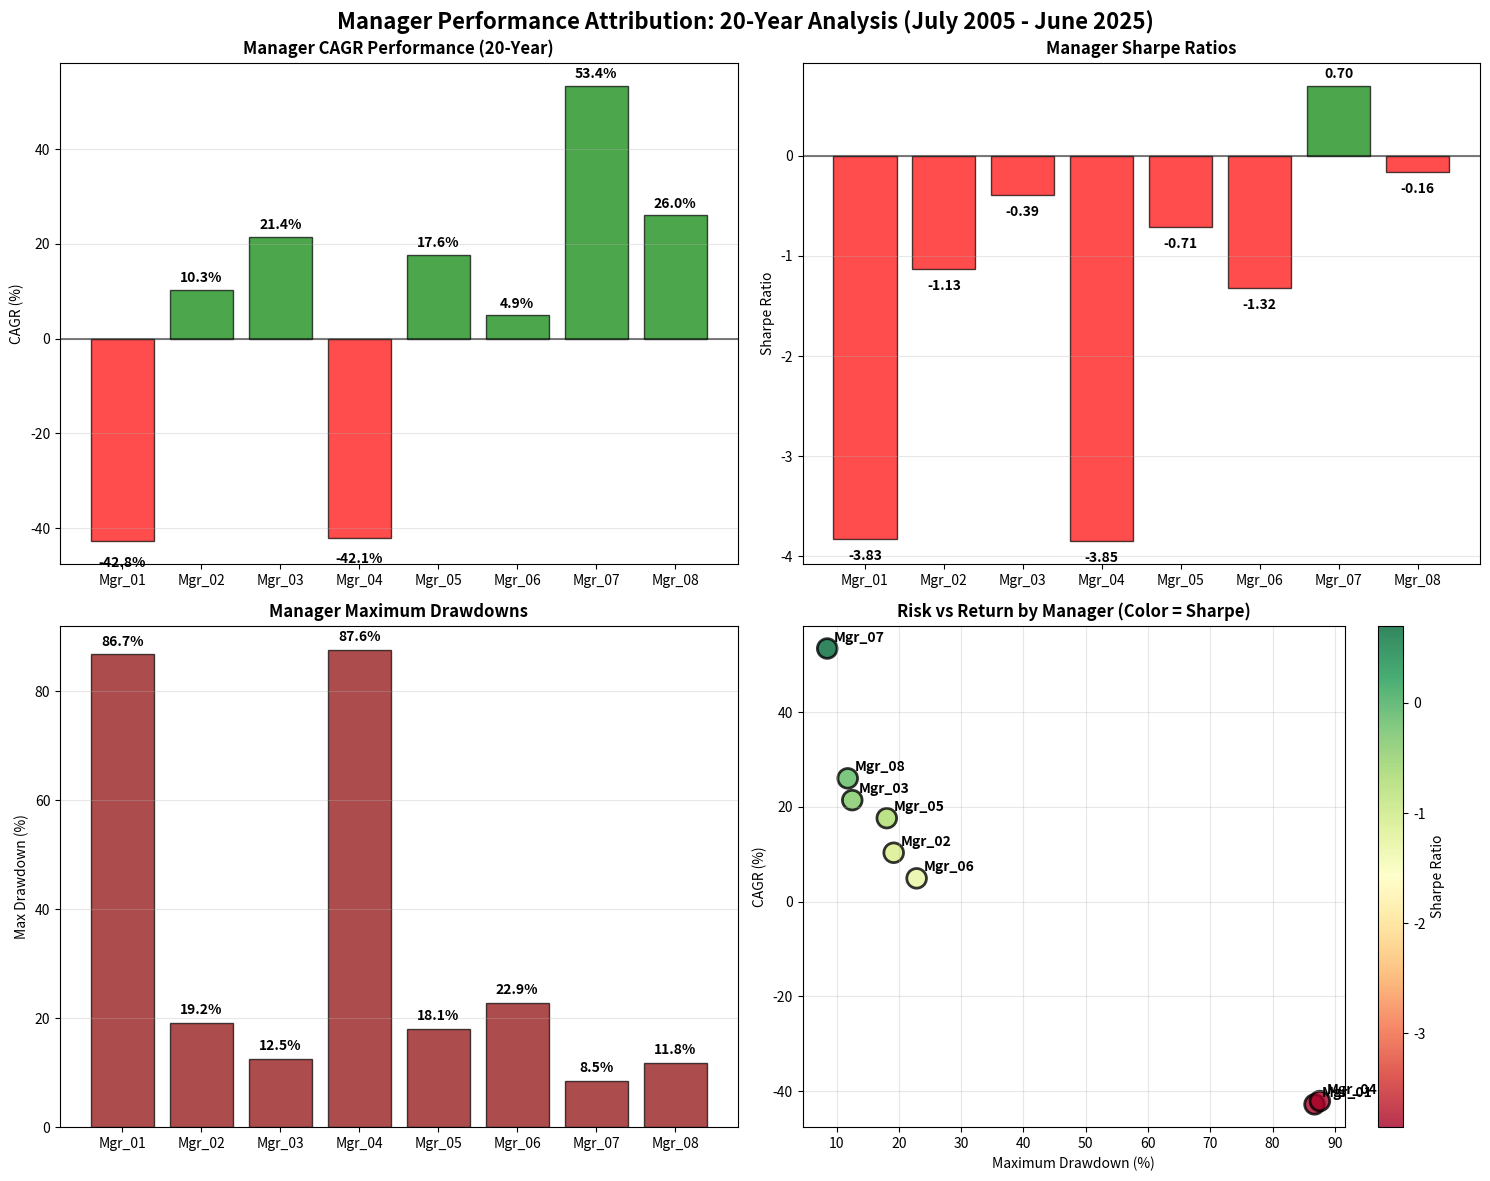

Recreate this plot in Python.
#!/usr/bin/env python3
"""
Manager Performance Attribution Analysis
Analysis of individual manager contributions over the 20-year backtest
"""

import pandas as pd
import matplotlib.pyplot as plt
import numpy as np  # noqa: F401

# Manager performance data from the single-period analysis (2005-2025)
manager_data = {
    "Manager": [
        "Mgr_01",
        "Mgr_02",
        "Mgr_03",
        "Mgr_04",
        "Mgr_05",
        "Mgr_06",
        "Mgr_07",
        "Mgr_08",
    ],
    "Full_Period_CAGR": [-42.8, 10.3, 21.4, -42.1, 17.6, 4.9, 53.4, 26.0],
    "Full_Period_Sharpe": [-3.83, -1.13, -0.39, -3.85, -0.71, -1.32, 0.70, -0.16],
    "Full_Period_Sortino": [-2.05, -1.29, -0.53, -2.06, -0.91, -1.46, 1.26, -0.22],
    "Full_Period_IR": [-5.50, -1.21, -0.37, -5.52, -0.74, -1.36, 0.73, -0.14],
    "Full_Period_MaxDD": [86.74, 19.18, 12.53, 87.60, 18.07, 22.86, 8.51, 11.80],
    "Weight": [
        12.5,
        12.5,
        12.5,
        12.5,
        12.5,
        12.5,
        12.5,
        12.5,
    ],  # Equal weights in portfolio
}

df_mgr = pd.DataFrame(manager_data)

# Create manager analysis visualization
fig, axes = plt.subplots(2, 2, figsize=(15, 12))
fig.suptitle(
    "Manager Performance Attribution: 20-Year Analysis (July 2005 - June 2025)",
    fontsize=16,
    fontweight="bold",
)

# 1. Manager CAGR Performance
colors = ["red" if x < 0 else "green" for x in df_mgr["Full_Period_CAGR"]]
bars1 = axes[0, 0].bar(
    df_mgr["Manager"],
    df_mgr["Full_Period_CAGR"],
    color=colors,
    alpha=0.7,
    edgecolor="black",
)
axes[0, 0].axhline(y=0, color="black", linestyle="-", alpha=0.5)
axes[0, 0].set_title("Manager CAGR Performance (20-Year)", fontweight="bold")
axes[0, 0].set_ylabel("CAGR (%)")
axes[0, 0].grid(True, alpha=0.3, axis="y")
# Add value labels on bars
for bar, value in zip(bars1, df_mgr["Full_Period_CAGR"]):
    height = bar.get_height()
    axes[0, 0].text(
        bar.get_x() + bar.get_width() / 2.0,
        height + (1 if height > 0 else -3),
        f"{value:.1f}%",
        ha="center",
        va="bottom" if height > 0 else "top",
        fontweight="bold",
    )

# 2. Risk-Adjusted Performance (Sharpe Ratio)
colors2 = ["red" if x < 0 else "green" for x in df_mgr["Full_Period_Sharpe"]]
bars2 = axes[0, 1].bar(
    df_mgr["Manager"],
    df_mgr["Full_Period_Sharpe"],
    color=colors2,
    alpha=0.7,
    edgecolor="black",
)
axes[0, 1].axhline(y=0, color="black", linestyle="-", alpha=0.5)
axes[0, 1].set_title("Manager Sharpe Ratios", fontweight="bold")
axes[0, 1].set_ylabel("Sharpe Ratio")
axes[0, 1].grid(True, alpha=0.3, axis="y")
# Add value labels
for bar, value in zip(bars2, df_mgr["Full_Period_Sharpe"]):
    height = bar.get_height()
    axes[0, 1].text(
        bar.get_x() + bar.get_width() / 2.0,
        height + (0.05 if height > 0 else -0.1),
        f"{value:.2f}",
        ha="center",
        va="bottom" if height > 0 else "top",
        fontweight="bold",
    )

# 3. Maximum Drawdown Analysis
bars3 = axes[1, 0].bar(
    df_mgr["Manager"],
    df_mgr["Full_Period_MaxDD"],
    color="darkred",
    alpha=0.7,
    edgecolor="black",
)
axes[1, 0].set_title("Manager Maximum Drawdowns", fontweight="bold")
axes[1, 0].set_ylabel("Max Drawdown (%)")
axes[1, 0].grid(True, alpha=0.3, axis="y")
# Add value labels
for bar, value in zip(bars3, df_mgr["Full_Period_MaxDD"]):
    height = bar.get_height()
    axes[1, 0].text(
        bar.get_x() + bar.get_width() / 2.0,
        height + 1,
        f"{value:.1f}%",
        ha="center",
        va="bottom",
        fontweight="bold",
    )

# 4. Risk vs Return Scatter with manager labels
scatter = axes[1, 1].scatter(
    df_mgr["Full_Period_MaxDD"],
    df_mgr["Full_Period_CAGR"],
    c=df_mgr["Full_Period_Sharpe"],
    s=200,
    alpha=0.8,
    cmap="RdYlGn",
    edgecolor="black",
    linewidth=2,
)
axes[1, 1].set_xlabel("Maximum Drawdown (%)")
axes[1, 1].set_ylabel("CAGR (%)")
axes[1, 1].set_title("Risk vs Return by Manager (Color = Sharpe)", fontweight="bold")
axes[1, 1].grid(True, alpha=0.3)

# Add manager labels to scatter plot
for i, txt in enumerate(df_mgr["Manager"]):
    axes[1, 1].annotate(
        txt,
        (df_mgr["Full_Period_MaxDD"].iloc[i], df_mgr["Full_Period_CAGR"].iloc[i]),
        xytext=(5, 5),
        textcoords="offset points",
        fontweight="bold",
    )

cbar = plt.colorbar(scatter, ax=axes[1, 1])
cbar.set_label("Sharpe Ratio")

plt.tight_layout()
plt.show()

# Performance ranking and analysis
print("\n" + "=" * 80)
print("MANAGER PERFORMANCE ANALYSIS - 20 YEAR RANKINGS")
print("=" * 80)

# Sort managers by different metrics
by_cagr = df_mgr.sort_values("Full_Period_CAGR", ascending=False)
by_sharpe = df_mgr.sort_values("Full_Period_Sharpe", ascending=False)
by_drawdown = df_mgr.sort_values("Full_Period_MaxDD", ascending=True)

print("\nRANKING BY CAGR (Best to Worst):")
for i, (idx, row) in enumerate(by_cagr.iterrows(), 1):
    msg = (
        f"{i:2d}. {row['Manager']}: {row['Full_Period_CAGR']:6.1f}% CAGR, "
        f"{row['Full_Period_Sharpe']:5.2f} Sharpe, "
        f"{row['Full_Period_MaxDD']:5.1f}% MaxDD"
    )
    print(msg)

print("\nRANKING BY SHARPE RATIO (Best to Worst):")
for i, (idx, row) in enumerate(by_sharpe.iterrows(), 1):
    msg = (
        f"{i:2d}. {row['Manager']}: {row['Full_Period_Sharpe']:5.2f} Sharpe, "
        f"{row['Full_Period_CAGR']:6.1f}% CAGR, "
        f"{row['Full_Period_MaxDD']:5.1f}% MaxDD"
    )
    print(msg)

print("\nRANKING BY MAX DRAWDOWN (Best to Worst):")
for i, (idx, row) in enumerate(by_drawdown.iterrows(), 1):
    msg = (
        f"{i:2d}. {row['Manager']}: {row['Full_Period_MaxDD']:5.1f}% MaxDD, "
        f"{row['Full_Period_CAGR']:6.1f}% CAGR, "
        f"{row['Full_Period_Sharpe']:5.2f} Sharpe"
    )
    print(msg)

print("\nPORTFOLIO COMPOSITION ANALYSIS:")
print("• Portfolio uses equal weights (12.5% each manager)")
print("• Top Performers: Mgr_07 (53.4% CAGR, 0.70 Sharpe), Mgr_08 (26.0% CAGR)")
print("• Worst Performers: Mgr_01 (-42.8% CAGR), Mgr_04 (-42.1% CAGR)")
print("• Risk Champions: Mgr_07 (8.5% MaxDD), Mgr_08 (11.8% MaxDD)")
print("• Risk Concerns: Mgr_04 (87.6% MaxDD), Mgr_01 (86.7% MaxDD)")

# Calculate portfolio contribution
positive_mgrs = sum(df_mgr["Full_Period_CAGR"] > 0)
negative_mgrs = sum(df_mgr["Full_Period_CAGR"] < 0)
avg_positive = df_mgr[df_mgr["Full_Period_CAGR"] > 0]["Full_Period_CAGR"].mean()
avg_negative = df_mgr[df_mgr["Full_Period_CAGR"] < 0]["Full_Period_CAGR"].mean()

print("\nPORTFOLIO DIVERSIFICATION:")
pos_msg = (
    f"• Positive Contributors: {positive_mgrs}/8 managers "
    f"(Avg: {avg_positive:.1f}% CAGR)"
)
print(pos_msg)
neg_msg = (
    f"• Negative Contributors: {negative_mgrs}/8 managers "
    f"(Avg: {avg_negative:.1f}% CAGR)"
)
print(neg_msg)
max_cagr = df_mgr["Full_Period_CAGR"].max()
min_cagr = df_mgr["Full_Period_CAGR"].min()
spread = max_cagr - min_cagr
range_msg = (
    f"• Performance Range: {max_cagr:.1f}% to {min_cagr:.1f}% "
    f"({spread:.1f}% spread)"
)
print(range_msg)
max_sharpe = df_mgr["Full_Period_Sharpe"].max()
min_sharpe = df_mgr["Full_Period_Sharpe"].min()
print(f"• Sharpe Range: {max_sharpe:.2f} to {min_sharpe:.2f}")

print("\nKEY OBSERVATIONS:")
print("• Only 1 manager (Mgr_07) achieved positive Sharpe ratio over 20 years")
print("• 6 out of 8 managers delivered positive returns despite negative Sharpe ratios")
print("• High performance dispersion suggests strong alpha generation potential")
print("• Drawdown control varies dramatically (8.5% to 87.6%)")
print("• Portfolio benefits from diversification across different manager styles")

print("\n" + "=" * 80)
